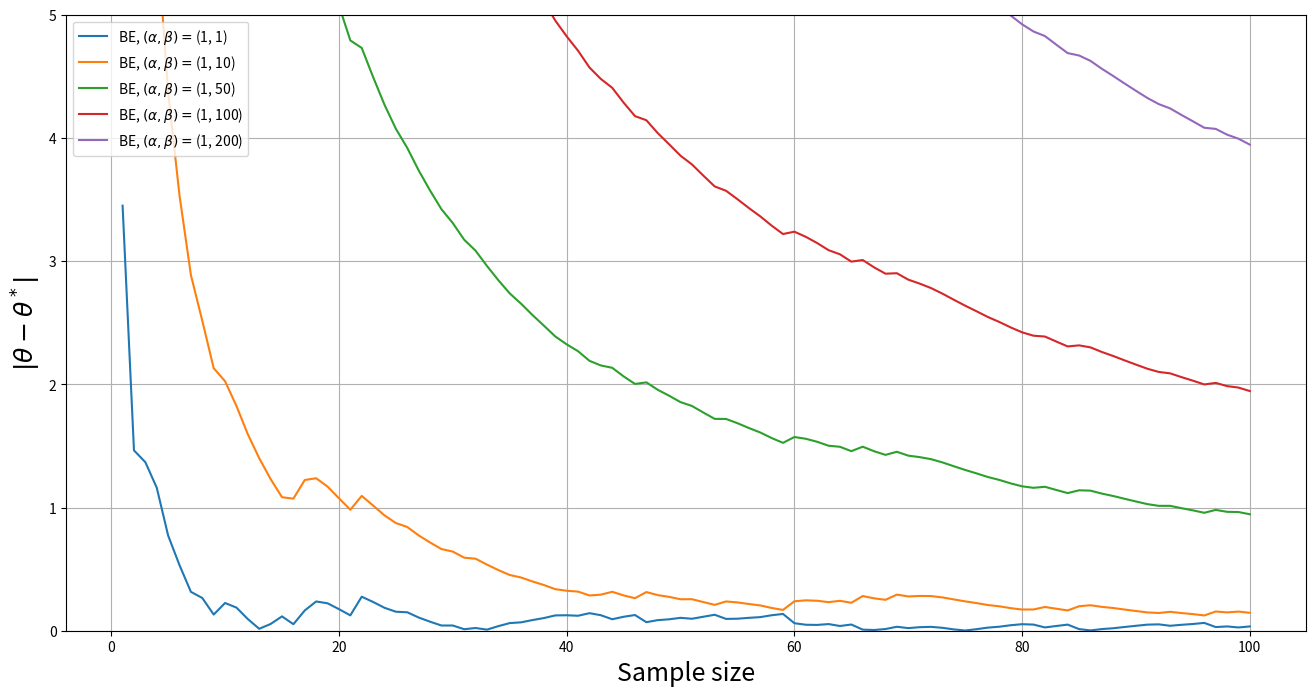
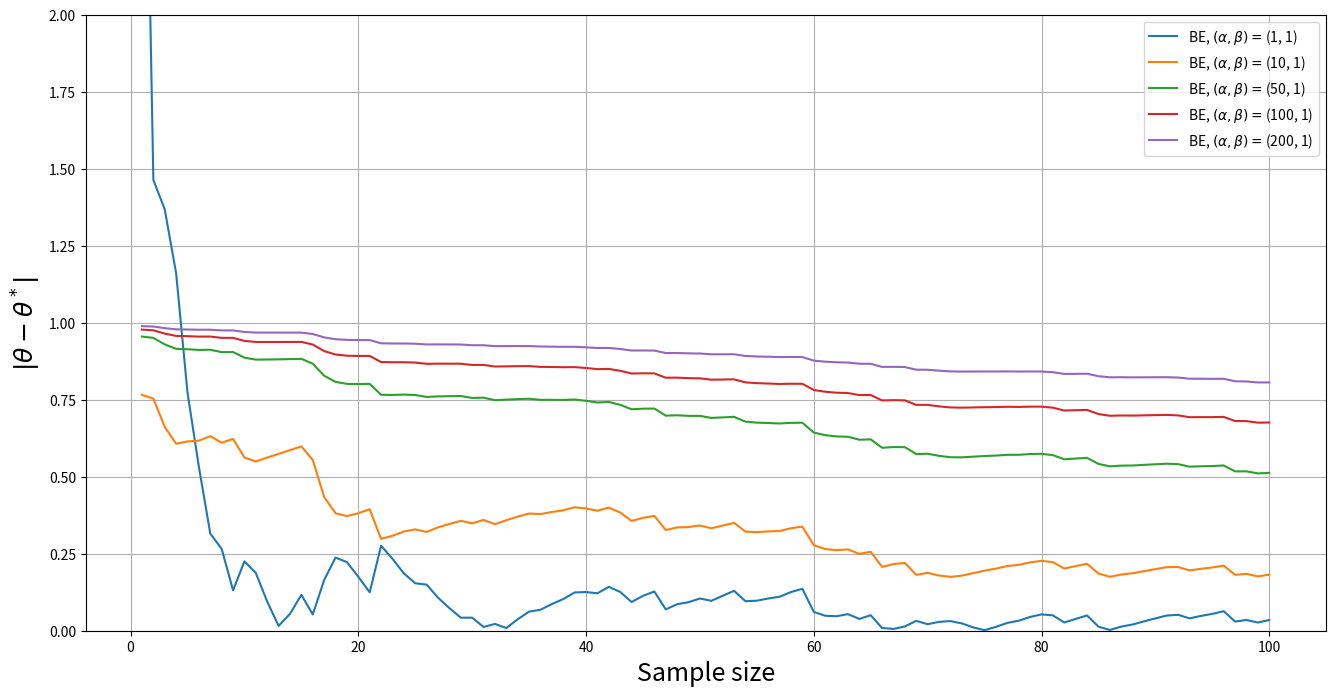
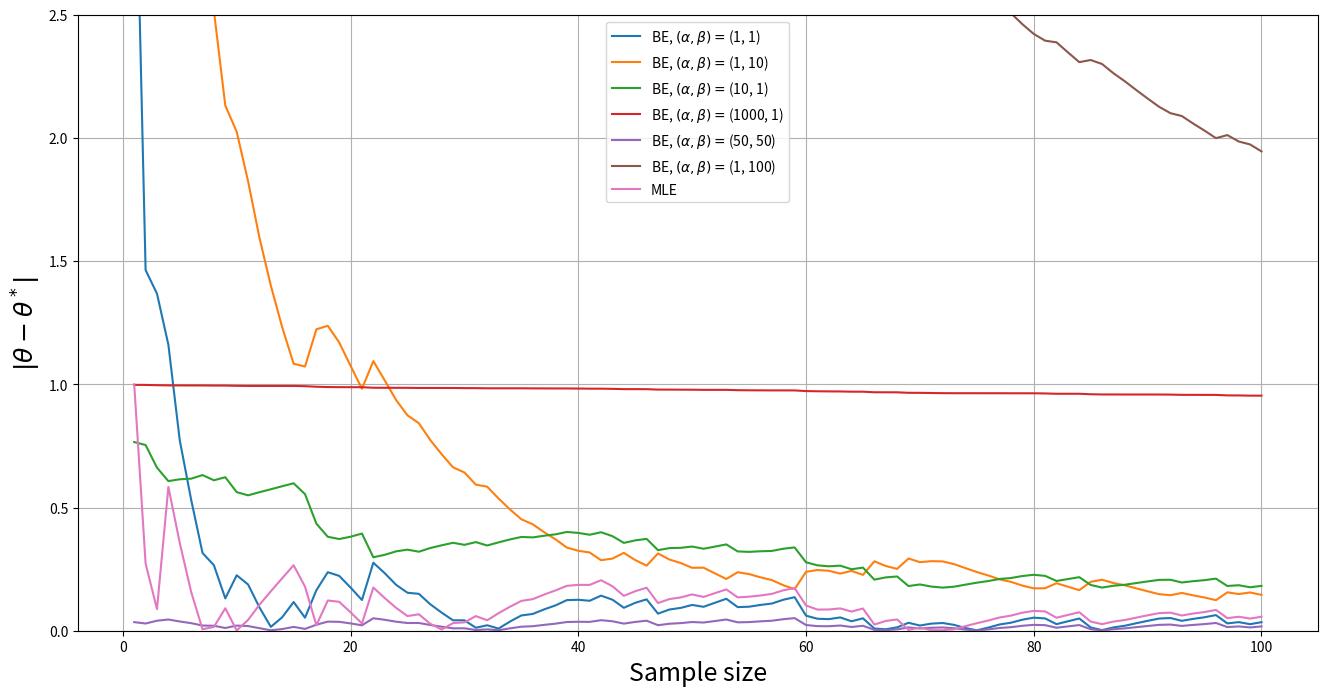
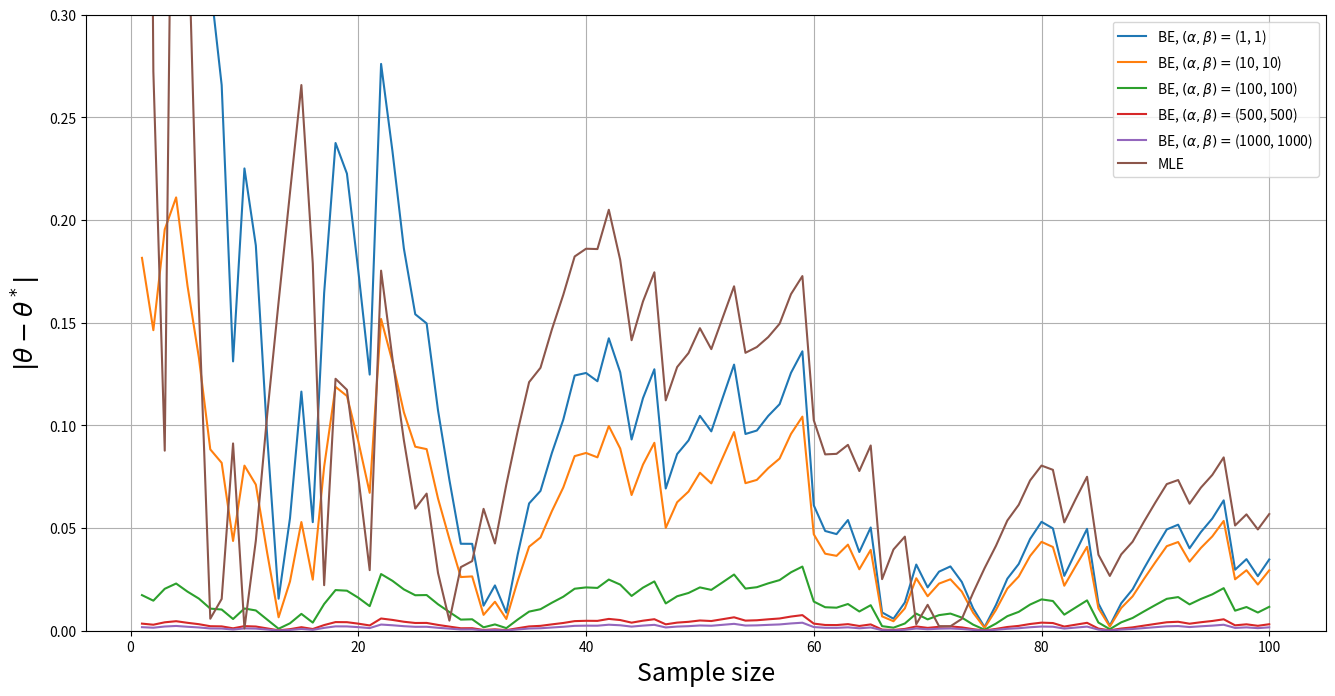

Generate these figures, in order, with matplotlib:
import numpy as np
import scipy.stats as sps
import matplotlib.pyplot as plt
import pylab
%matplotlib inline

# генерация выборки
N = 100
sample = sps.norm.rvs(size = N, loc = 0, scale = 1)

# Выборочные дисперсии
dispersions = np.zeros(N)
for i in range(N):
    dispersions[i] = pylab.var(sample[:(i+1)])

# Байесовская оценка для theta
def BayesEstimation(sample, alpha, beta):
    return ((2. * beta) + sum([i**2 for i in sample]))/((2. * alpha) + len(sample) - 2.)

def estimate(params, ylim, ok):
    # Строим графики байесовских оценок для четырех параметров
    plt.figure(figsize = (16, 8))
    for par, col in zip(params, pylab.arange(len(params))):
        estimations = np.array([BayesEstimation(sample[:(i+1)], par[0], par[1]) for i in range(N)])
        plt.plot(np.arange(1, N+1), abs(estimations-1), 
                 label='BE, $(\\alpha, \\beta)=$({}, {})'.format(par[0], par[1]))

    if ok:
        # Строим график для ОМП
        plt.plot(np.arange(1,N+1), abs(dispersions-1), label='MLE')
        
    plt.ylim((0, ylim))
    plt.legend()
    plt.xlabel('Sample size', fontsize=18)
    plt.ylabel("$|\\theta - \\theta^*|$", fontsize=18)
    plt.grid()
    plt.show()

# массивы параметров априорного распределения
params_1 = np.array([(1,1), (1,10), (1,50), (1,100), (1,200)])
params_2 = np.array([(1,1), (10,1), (50,1), (100,1), (200,1)])

estimate(params_1, ylim=5, ok=False)

estimate(params_2, ylim=2, ok=False)

params_3 = np.array([(1,1), (1,10), (10,1), (1000,1), (50,50), (1, 100)])
estimate(params_3, ylim=2.5, ok=True)

params_4 = np.array([(1,1), (10,10), (100,100), (500,500), (1000,1000)])
estimate(params_4, ylim=0.3, ok=True)